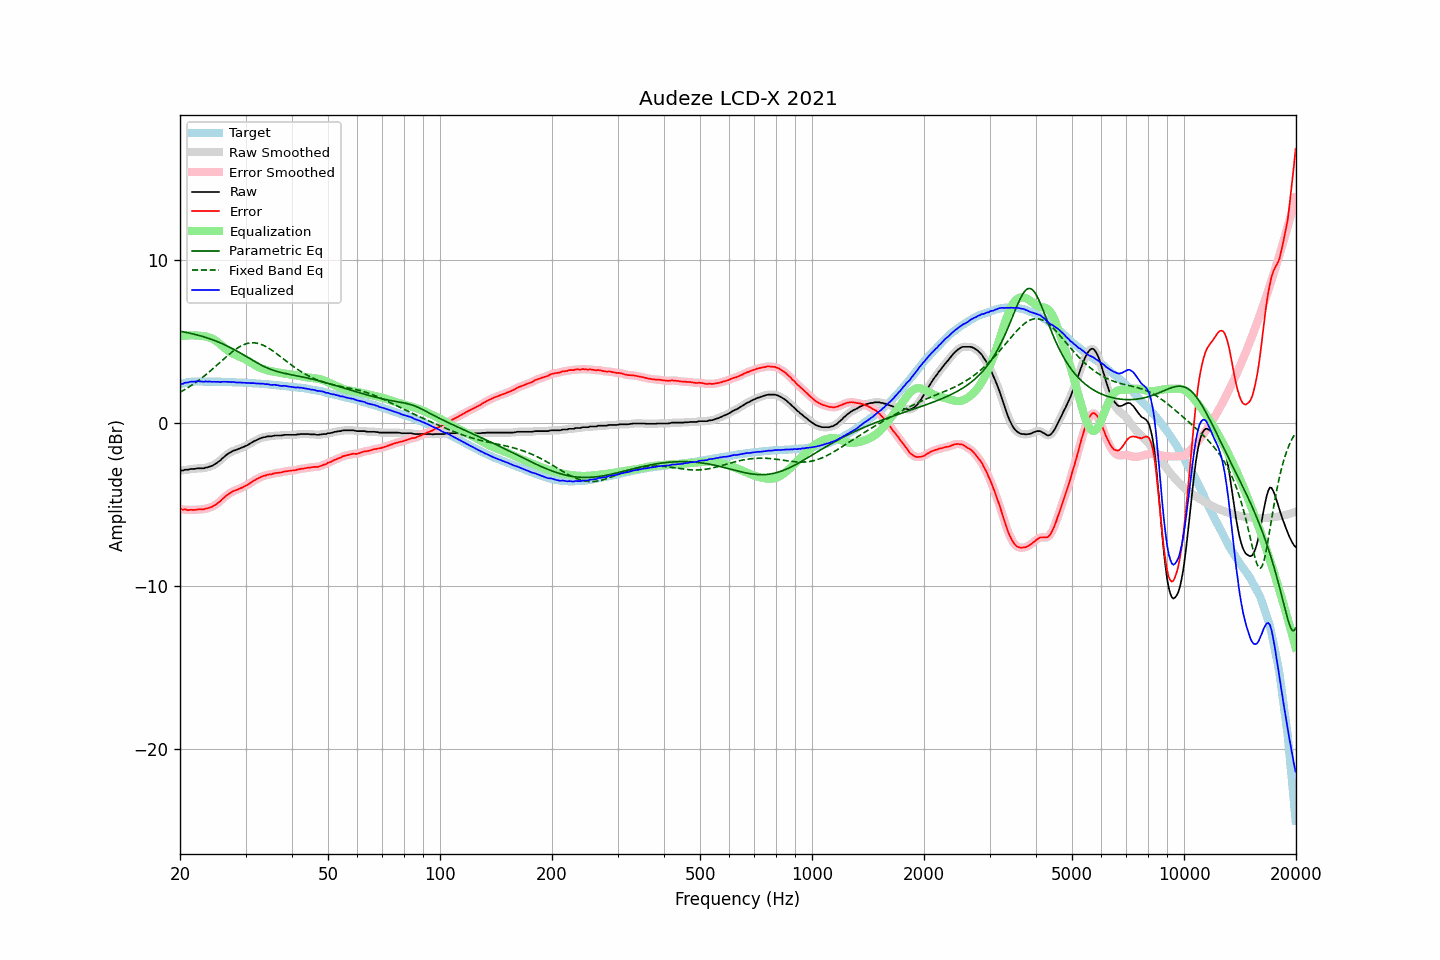

The file beside this chart, header and first rows:
frequency, raw, error, smoothed, error_smoothed, equalization, parametric_eq, fixed_band_eq, equalized_raw, equalized_smoothed, target
20.00, -2.94, -5.29, -2.95, -5.29, 5.30, 5.61, 1.87, 2.36, 2.35, 2.35
20.20, -2.94, -5.32, -2.94, -5.31, 5.31, 5.59, 1.92, 2.37, 2.38, 2.38
20.40, -2.94, -5.35, -2.92, -5.33, 5.33, 5.57, 1.98, 2.39, 2.40, 2.41
20.61, -2.89, -5.32, -2.91, -5.34, 5.34, 5.55, 2.03, 2.45, 2.43, 2.43
20.81, -2.89, -5.35, -2.89, -5.35, 5.35, 5.53, 2.09, 2.46, 2.45, 2.46
21.02, -2.89, -5.38, -2.88, -5.36, 5.35, 5.51, 2.15, 2.46, 2.48, 2.49
21.23, -2.86, -5.36, -2.86, -5.36, 5.36, 5.49, 2.21, 2.50, 2.49, 2.50
21.44, -2.84, -5.35, -2.85, -5.36, 5.36, 5.47, 2.28, 2.52, 2.51, 2.51
21.66, -2.84, -5.36, -2.84, -5.35, 5.36, 5.45, 2.34, 2.52, 2.52, 2.52
21.87, -2.84, -5.36, -2.83, -5.35, 5.35, 5.42, 2.41, 2.51, 2.52, 2.52
22.09, -2.82, -5.35, -2.82, -5.35, 5.35, 5.40, 2.48, 2.53, 2.53, 2.53
22.31, -2.80, -5.33, -2.81, -5.34, 5.34, 5.37, 2.55, 2.54, 2.53, 2.53
22.54, -2.80, -5.33, -2.80, -5.33, 5.33, 5.35, 2.62, 2.53, 2.54, 2.53
22.76, -2.80, -5.33, -2.80, -5.33, 5.33, 5.32, 2.70, 2.53, 2.52, 2.53
22.99, -2.80, -5.32, -2.80, -5.32, 5.32, 5.29, 2.77, 2.51, 2.52, 2.52
23.22, -2.80, -5.32, -2.79, -5.31, 5.30, 5.26, 2.85, 2.50, 2.51, 2.52
23.45, -2.75, -5.27, -2.77, -5.28, 5.28, 5.23, 2.93, 2.53, 2.52, 2.52
23.69, -2.75, -5.27, -2.74, -5.26, 5.26, 5.20, 3.01, 2.51, 2.52, 2.52
23.92, -2.71, -5.23, -2.71, -5.23, 5.23, 5.16, 3.10, 2.52, 2.52, 2.52
24.16, -2.68, -5.20, -2.68, -5.20, 5.20, 5.13, 3.18, 2.52, 2.51, 2.52
24.40, -2.65, -5.17, -2.64, -5.16, 5.15, 5.09, 3.27, 2.50, 2.51, 2.52
24.65, -2.59, -5.10, -2.60, -5.11, 5.10, 5.06, 3.35, 2.51, 2.50, 2.51
24.89, -2.54, -5.05, -2.54, -5.04, 5.04, 5.02, 3.44, 2.50, 2.50, 2.51
25.14, -2.47, -4.98, -2.47, -4.98, 4.97, 4.98, 3.53, 2.50, 2.50, 2.51
25.39, -2.39, -4.90, -2.40, -4.90, 4.89, 4.94, 3.62, 2.51, 2.50, 2.51
25.65, -2.33, -4.84, -2.32, -4.82, 4.81, 4.90, 3.71, 2.48, 2.50, 2.51
25.91, -2.22, -4.72, -2.23, -4.73, 4.73, 4.86, 3.80, 2.51, 2.50, 2.50
26.16, -2.14, -4.64, -2.14, -4.64, 4.64, 4.81, 3.88, 2.50, 2.50, 2.50
26.43, -2.05, -4.55, -2.05, -4.55, 4.56, 4.77, 3.97, 2.51, 2.51, 2.50
26.69, -1.97, -4.47, -1.97, -4.47, 4.48, 4.72, 4.06, 2.51, 2.50, 2.50
26.96, -1.90, -4.40, -1.90, -4.40, 4.40, 4.67, 4.14, 2.50, 2.50, 2.50
27.23, -1.84, -4.33, -1.84, -4.33, 4.34, 4.62, 4.23, 2.49, 2.50, 2.49
27.50, -1.79, -4.28, -1.79, -4.27, 4.28, 4.57, 4.31, 2.49, 2.49, 2.49
27.77, -1.73, -4.21, -1.74, -4.22, 4.22, 4.52, 4.38, 2.49, 2.48, 2.48
28.05, -1.70, -4.18, -1.70, -4.17, 4.18, 4.47, 4.46, 2.48, 2.48, 2.48
28.33, -1.67, -4.14, -1.66, -4.14, 4.13, 4.41, 4.53, 2.46, 2.47, 2.47
28.62, -1.63, -4.10, -1.63, -4.10, 4.09, 4.36, 4.59, 2.46, 2.46, 2.47
28.90, -1.59, -4.06, -1.59, -4.06, 4.05, 4.30, 4.65, 2.46, 2.46, 2.47
29.19, -1.55, -4.01, -1.55, -4.01, 4.01, 4.25, 4.70, 2.46, 2.46, 2.46
29.48, -1.52, -3.98, -1.51, -3.97, 3.97, 4.19, 4.75, 2.45, 2.45, 2.46
29.78, -1.47, -3.92, -1.47, -3.92, 3.92, 4.13, 4.79, 2.45, 2.45, 2.45
30.08, -1.42, -3.87, -1.43, -3.87, 3.86, 4.07, 4.83, 2.44, 2.44, 2.45
30.38, -1.38, -3.82, -1.38, -3.81, 3.81, 4.01, 4.86, 2.43, 2.43, 2.44
30.68, -1.32, -3.76, -1.32, -3.75, 3.75, 3.96, 4.88, 2.43, 2.43, 2.44
30.99, -1.26, -3.69, -1.26, -3.69, 3.69, 3.90, 4.89, 2.43, 2.43, 2.43
31.30, -1.20, -3.62, -1.20, -3.62, 3.63, 3.84, 4.90, 2.42, 2.42, 2.42
31.61, -1.14, -3.56, -1.15, -3.56, 3.56, 3.78, 4.90, 2.42, 2.42, 2.42
31.93, -1.10, -3.51, -1.10, -3.50, 3.51, 3.72, 4.89, 2.40, 2.41, 2.41
32.24, -1.05, -3.45, -1.05, -3.45, 3.45, 3.67, 4.87, 2.40, 2.40, 2.40
32.57, -1.00, -3.40, -1.00, -3.40, 3.40, 3.61, 4.85, 2.40, 2.39, 2.40
32.89, -0.96, -3.35, -0.96, -3.35, 3.35, 3.56, 4.82, 2.39, 2.39, 2.39
33.22, -0.93, -3.31, -0.93, -3.31, 3.31, 3.51, 4.78, 2.38, 2.38, 2.38
33.55, -0.89, -3.27, -0.90, -3.27, 3.28, 3.46, 4.74, 2.39, 2.38, 2.38
33.89, -0.89, -3.26, -0.88, -3.24, 3.25, 3.41, 4.69, 2.36, 2.37, 2.37
34.23, -0.85, -3.21, -0.86, -3.21, 3.22, 3.37, 4.63, 2.37, 2.36, 2.36
34.57, -0.84, -3.19, -0.85, -3.20, 3.19, 3.32, 4.58, 2.35, 2.34, 2.35
34.92, -0.84, -3.18, -0.84, -3.17, 3.17, 3.28, 4.51, 2.33, 2.33, 2.34
35.27, -0.84, -3.17, -0.83, -3.16, 3.15, 3.25, 4.45, 2.31, 2.32, 2.33
35.62, -0.81, -3.13, -0.81, -3.13, 3.13, 3.21, 4.38, 2.32, 2.32, 2.32
35.97, -0.79, -3.10, -0.80, -3.11, 3.11, 3.18, 4.31, 2.32, 2.31, 2.31
... 635 more rows
